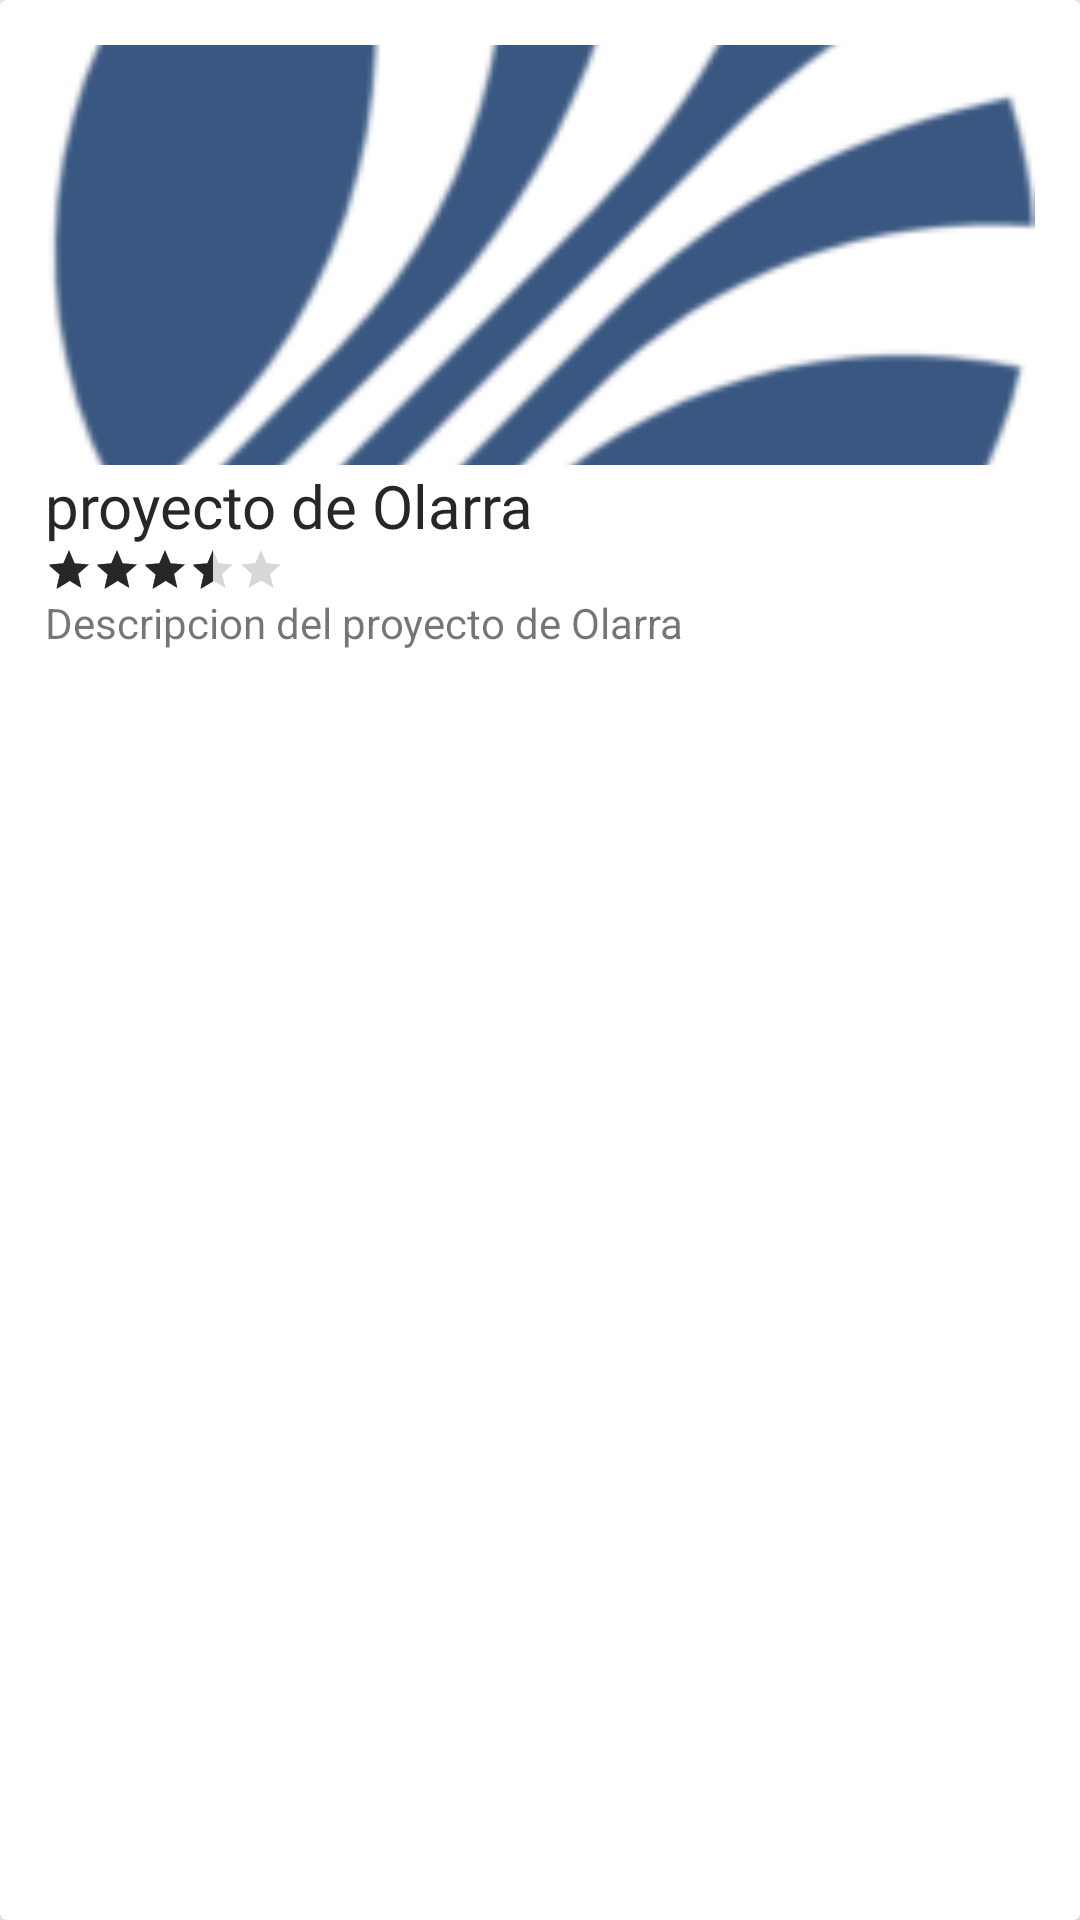

Android layout source for this screen:
<!-- AndroidManifest.xml: application theme AppTheme -->
<!-- res/layout/featured_card_design.xml -->
<?xml version="1.0" encoding="utf-8"?>

<androidx.cardview.widget.CardView xmlns:android="http://schemas.android.com/apk/res/android"
    android:layout_width="160dp"
    android:layout_height="300dp"
    xmlns:app="http://schemas.android.com/apk/res-auto"
    app:cardCornerRadius="2dp"
    app:cardElevation="8dp"
    android:layout_margin="10dp">
    
    <LinearLayout
        android:layout_width="match_parent"
        android:layout_height="match_parent"
        android:padding="15dp"
        android:orientation="vertical">
        
        <ImageView
            android:id="@+id/featured_image"
            android:layout_width="match_parent"
            android:layout_height="140dp"
            android:src="@drawable/logo_homsa3"
            android:scaleType="centerCrop"/>

        <TextView
            android:id="@+id/featured_title"
            android:layout_width="wrap_content"
            android:layout_height="wrap_content"
            android:text="proyecto de Olarra"
            android:textSize="20sp"
            android:textColor="@color/colorAccent"
            android:lineHeight="23dp"
            android:fontFamily="@font/baloo"/>

        <RatingBar
            android:layout_width="wrap_content"
            android:layout_height="wrap_content"
            android:rating="3.5"
            style="@style/Widget.AppCompat.RatingBar.Small"/>

        <TextView
            android:id="@+id/featured_desc"
            android:layout_width="wrap_content"
            android:layout_height="wrap_content"
            android:text="Descripcion del proyecto de Olarra"/>

        
    </LinearLayout>


</androidx.cardview.widget.CardView>
<!-- resources referenced by this layout -->
<resources>
  <color name="colorAccent">#272727</color>
  <!-- drawable logo_homsa3: png bitmap (drawable-mdpi, 18907 bytes) -->
  <style name="AppTheme" parent="Theme.MaterialComponents.Light.NoActionBar.Bridge">
          
          <item name="colorPrimary">@color/colorPrimary</item>
          <item name="colorPrimaryDark">@color/colorPrimaryDark</item>
          <item name="colorAccent">@color/colorAccent</item>
      </style>
  <color name="colorPrimary">#ffe400</color>
  <color name="colorPrimaryDark">#ffa600</color>
</resources>
